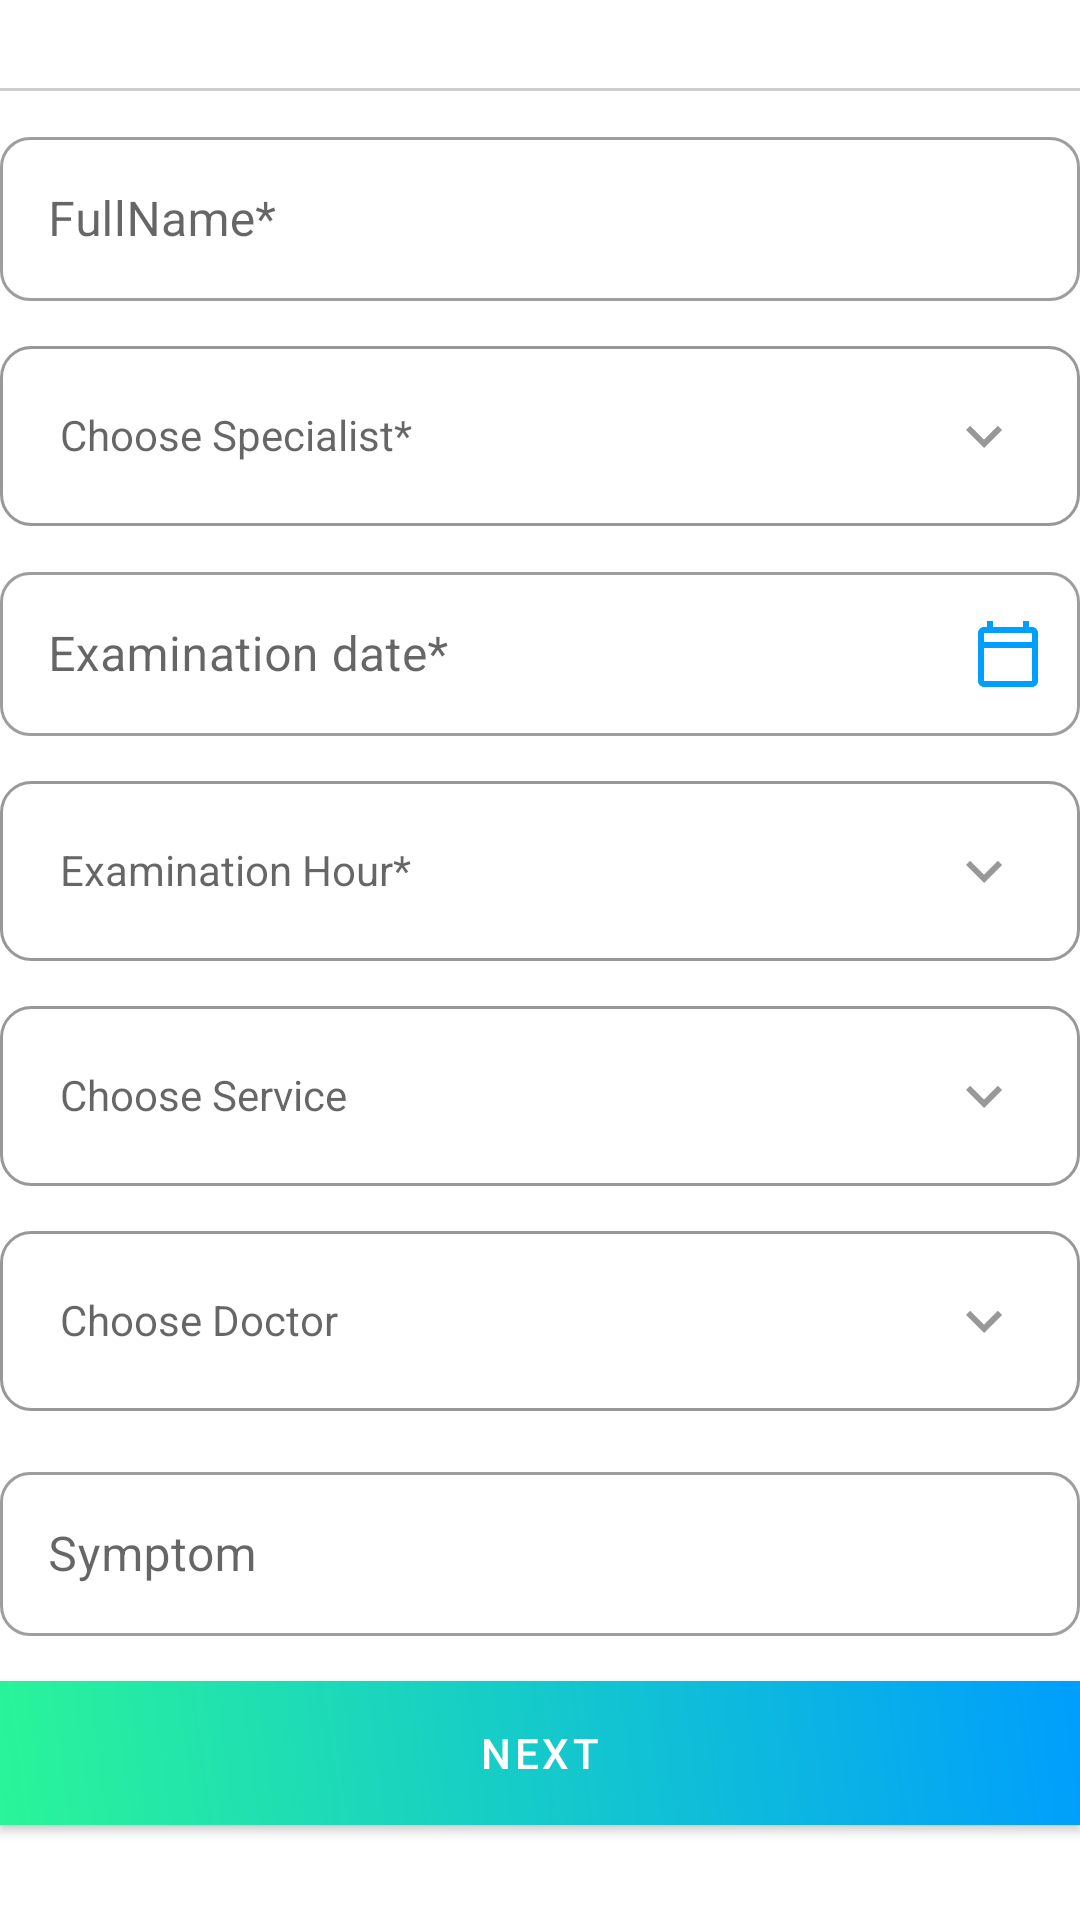

Write the Android layout XML for this screen, with the resource values it uses.
<!-- AndroidManifest.xml: application theme Theme.BTL -->
<!-- res/layout/fragment_examination_info.xml -->
<?xml version="1.0" encoding="utf-8"?>
<androidx.constraintlayout.widget.ConstraintLayout xmlns:android="http://schemas.android.com/apk/res/android"
    xmlns:app="http://schemas.android.com/apk/res-auto"
    android:layout_width="match_parent"
    android:layout_height="match_parent"
    android:layout_margin="10dp">

    <ScrollView
        android:layout_width="match_parent"
        android:layout_height="wrap_content"
        app:layout_constraintLeft_toLeftOf="parent"
        app:layout_constraintRight_toRightOf="parent"
        app:layout_constraintTop_toTopOf="parent">

        <LinearLayout
            android:layout_width="match_parent"
            android:layout_height="wrap_content"
            android:orientation="vertical">

            <TextView
                android:id="@+id/healthFacilityName"
                android:layout_width="match_parent"
                android:layout_height="wrap_content"
                android:text=""
                android:textColor="@color/black"
                android:textSize="18dp"
                android:textStyle="bold" />

            <View
                android:layout_width="match_parent"
                android:layout_height="1dp"
                android:layout_marginTop="5dp"
                android:background="#cecece" />

            <com.google.android.material.textfield.TextInputLayout
                android:id="@+id/inputFullNameLayout"
                style="@style/Widget.MaterialComponents.TextInputLayout.OutlinedBox"
                android:layout_width="match_parent"
                android:layout_height="60dp"
                android:layout_marginTop="10dp"
                android:layout_marginBottom="5dp"
                app:boxCornerRadiusBottomEnd="10dp"
                app:boxCornerRadiusBottomStart="10dp"
                app:boxCornerRadiusTopEnd="10dp"
                app:boxCornerRadiusTopStart="10dp"
                app:endIconMode="clear_text"
                app:errorEnabled="true">

                <com.google.android.material.textfield.TextInputEditText
                    android:id="@+id/inputFullName"
                    android:layout_width="match_parent"
                    android:layout_height="wrap_content"
                    android:hint="FullName*"
                    android:inputType="textCapWords"
                    android:textColor="@color/black" />
            </com.google.android.material.textfield.TextInputLayout>

            <TextView
                android:id="@+id/spinnerSpecialist"
                android:layout_width="match_parent"
                android:layout_height="60dp"
                android:layout_marginTop="10dp"
                android:layout_marginBottom="5dp"
                android:background="@drawable/search_spinner_enabled"
                android:hint="Choose Specialist*"
                android:padding="20dp"
                android:textColor="@color/black"
                app:drawableEndCompat="@drawable/ic_arrow_down" />

            <com.google.android.material.textfield.TextInputLayout
                android:id="@+id/inputExaminationDateLayout"
                style="@style/Widget.MaterialComponents.TextInputLayout.OutlinedBox"
                android:layout_width="match_parent"
                android:layout_height="60dp"
                android:layout_marginTop="5dp"
                android:layout_marginBottom="5dp"
                app:boxCornerRadiusBottomEnd="10dp"
                app:boxCornerRadiusBottomStart="10dp"
                app:boxCornerRadiusTopEnd="10dp"
                app:boxCornerRadiusTopStart="10dp"
                app:endIconDrawable="@drawable/ic_calendar"
                app:endIconMode="custom"
                app:endIconTint="#009EFD"
                app:errorEnabled="true">

                <com.google.android.material.textfield.TextInputEditText
                    android:id="@+id/inputExaminationDate"
                    android:layout_width="match_parent"
                    android:layout_height="wrap_content"
                    android:hint="Examination date*"
                    android:inputType="date"
                    android:textColor="@color/black" />
            </com.google.android.material.textfield.TextInputLayout>

            <TextView
                android:id="@+id/inputExaminationHour"
                android:layout_width="match_parent"
                android:layout_height="60dp"
                android:layout_marginTop="10dp"
                android:layout_marginBottom="5dp"
                android:background="@drawable/search_spinner_enabled"
                android:hint="Examination Hour*"
                android:padding="20dp"
                android:textColor="@color/black"
                app:drawableEndCompat="@drawable/ic_arrow_down" />

            <TextView
                android:id="@+id/spinnerService"
                android:layout_width="match_parent"
                android:layout_height="60dp"
                android:layout_marginTop="10dp"
                android:layout_marginBottom="5dp"
                android:background="@drawable/search_spinner_enabled"
                android:hint="Choose Service"
                android:padding="20dp"
                android:textColor="@color/black"
                app:drawableEndCompat="@drawable/ic_arrow_down" />

            <TextView
                android:id="@+id/spinnerDoctor"
                android:layout_width="match_parent"
                android:layout_height="60dp"
                android:layout_marginTop="10dp"
                android:layout_marginBottom="5dp"
                android:background="@drawable/search_spinner_enabled"
                android:hint="Choose Doctor"
                android:padding="20dp"
                android:textColor="@color/black"
                app:drawableEndCompat="@drawable/ic_arrow_down" />

            <com.google.android.material.textfield.TextInputLayout
                android:id="@+id/inputSymptomLayout"
                style="@style/Widget.MaterialComponents.TextInputLayout.OutlinedBox"
                android:layout_width="match_parent"
                android:layout_height="60dp"
                android:layout_marginTop="10dp"
                android:layout_marginBottom="5dp"
                app:boxCornerRadiusBottomEnd="10dp"
                app:boxCornerRadiusBottomStart="10dp"
                app:boxCornerRadiusTopEnd="10dp"
                app:boxCornerRadiusTopStart="10dp"
                app:endIconMode="clear_text"
                app:errorEnabled="true">

                <com.google.android.material.textfield.TextInputEditText
                    android:id="@+id/inputSymptom"
                    android:layout_width="match_parent"
                    android:layout_height="wrap_content"
                    android:hint="Symptom"
                    android:textColor="@color/black" />
            </com.google.android.material.textfield.TextInputLayout>

            <com.google.android.material.button.MaterialButton
                android:id="@+id/btnNext"
                android:layout_width="match_parent"
                android:layout_height="wrap_content"
                android:layout_marginTop="10dp"
                android:layout_marginBottom="30dp"
                android:layout_weight="1"
                android:background="@drawable/comment_gradient"
                android:text="Next"
                app:backgroundTint="@null" />
        </LinearLayout>
    </ScrollView>

</androidx.constraintlayout.widget.ConstraintLayout>
<!-- resources referenced by this layout -->
<resources>
  <color name="black">#FF000000</color>
  <!-- drawable comment_gradient (drawable) -->
  <?xml version="1.0" encoding="utf-8"?>
  <shape xmlns:android="http://schemas.android.com/apk/res/android"
      android:shape="rectangle">
  
      <gradient android:angle="45"
          android:endColor="#009EFD"
          android:startColor="#2AF598"
          android:type="linear" />
  </shape>
  <!-- drawable ic_arrow_down (drawable) -->
  <vector android:height="24dp" android:tint="#989898"
      android:viewportHeight="24" android:viewportWidth="24"
      android:width="24dp" xmlns:android="http://schemas.android.com/apk/res/android">
      <path android:fillColor="@android:color/white" android:pathData="M7.41,8.59L12,13.17l4.59,-4.58L18,10l-6,6 -6,-6 1.41,-1.41z"/>
  </vector>
  <!-- drawable ic_calendar (drawable) -->
  <vector android:height="24dp" android:tint="#989898"
      android:viewportHeight="24" android:viewportWidth="24"
      android:width="24dp" xmlns:android="http://schemas.android.com/apk/res/android">
      <path android:fillColor="@android:color/white" android:pathData="M20,3h-1L19,1h-2v2L7,3L7,1L5,1v2L4,3c-1.1,0 -2,0.9 -2,2v16c0,1.1 0.9,2 2,2h16c1.1,0 2,-0.9 2,-2L22,5c0,-1.1 -0.9,-2 -2,-2zM20,21L4,21L4,10h16v11zM20,8L4,8L4,5h16v3z"/>
  </vector>
  <!-- drawable search_spinner_enabled (drawable) -->
  <?xml version="1.0" encoding="utf-8"?>
  <shape xmlns:android="http://schemas.android.com/apk/res/android"
      android:shape="rectangle">
      <solid android:color="@android:color/white" />
      <corners android:radius="10dp" />
      <stroke android:width="1dp"
          android:color="#989898" />
  </shape>
  <style name="Theme.BTL" parent="Theme.MaterialComponents.DayNight.NoActionBar">
          
          <item name="colorPrimary">@color/purple_500</item>
          <item name="colorPrimaryVariant">@color/purple_700</item>
          <item name="colorOnPrimary">@color/white</item>
          
          <item name="colorSecondary">@color/teal_200</item>
          <item name="colorSecondaryVariant">@color/teal_700</item>
          <item name="colorOnSecondary">@color/black</item>
          
          <item name="android:statusBarColor">?attr/colorPrimaryVariant</item>
          
      </style>
  <color name="purple_500">#FF6200EE</color>
  <color name="purple_700">#FF3700B3</color>
  <color name="white">#FFFFFFFF</color>
  <color name="teal_200">#FF03DAC5</color>
  <color name="teal_700">#FF018786</color>
</resources>
